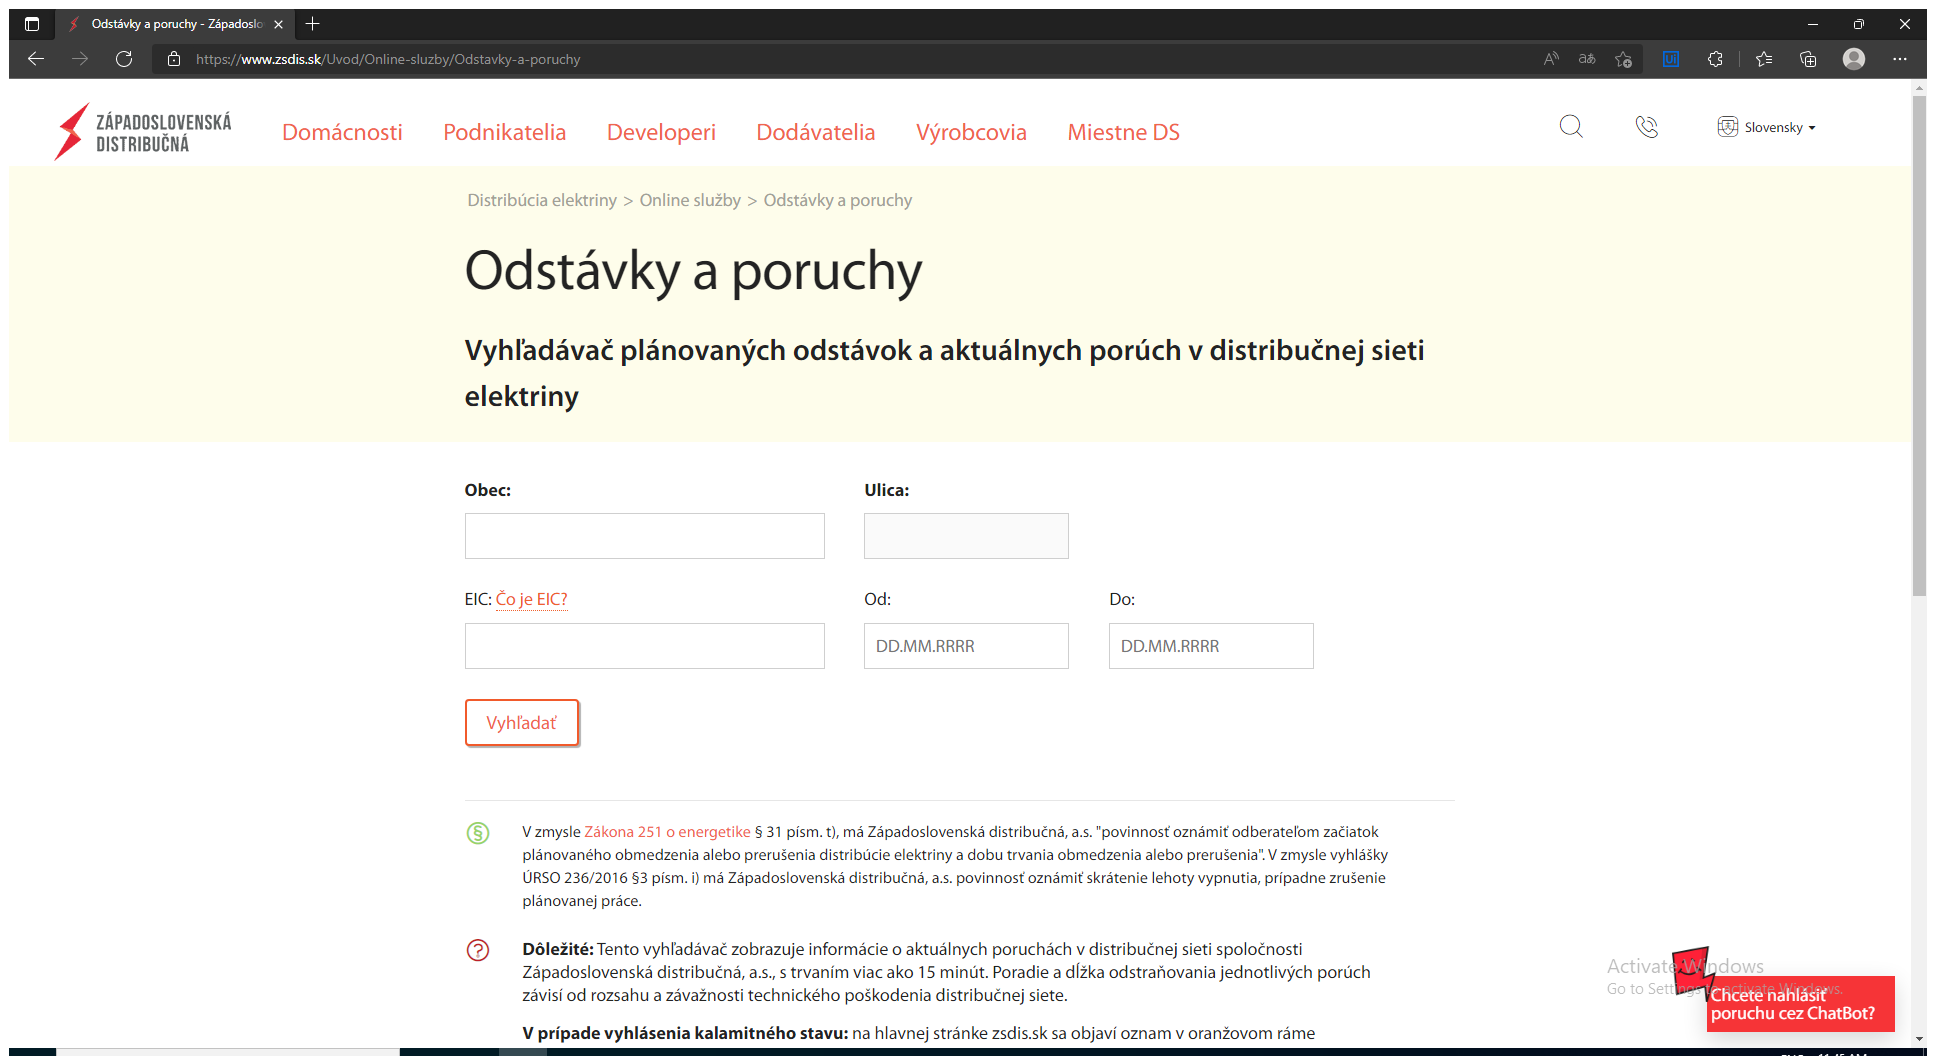
Task: Check if there are planned electricity outages
Workflow: Process

Step 1: Use Browser Edge: Odstávky a poruchy - Západoslovenská distribučná, a. s. in window 'Odstávky a poruchy - Západoslovenská distribučná, a. s.' (msedge.exe)

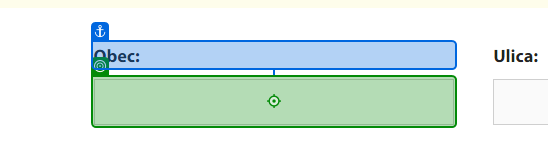
Step 2: type "[in_Config("NameCity").ToString + "[k(down)][k(enter)]"]" into 'Obec'

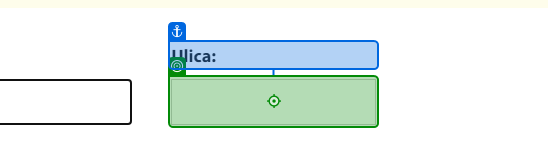
Step 3: type "[in_Config("NameStreet").ToString  + "[k(down)][k(enter)]"]" into 'Ulica'

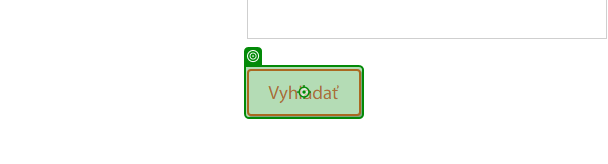
Step 4: click on 'Vyhľadať'

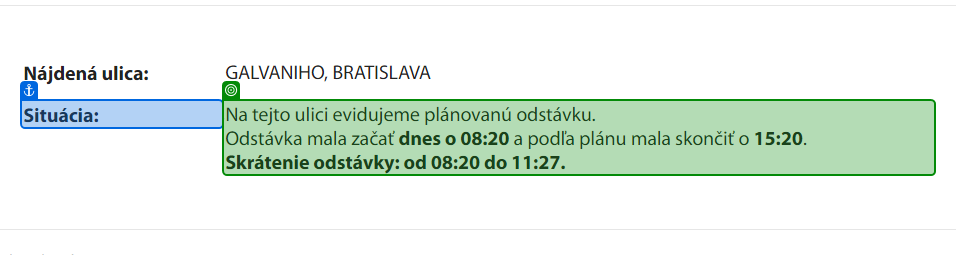
Step 5: get-text from 'Situácia'